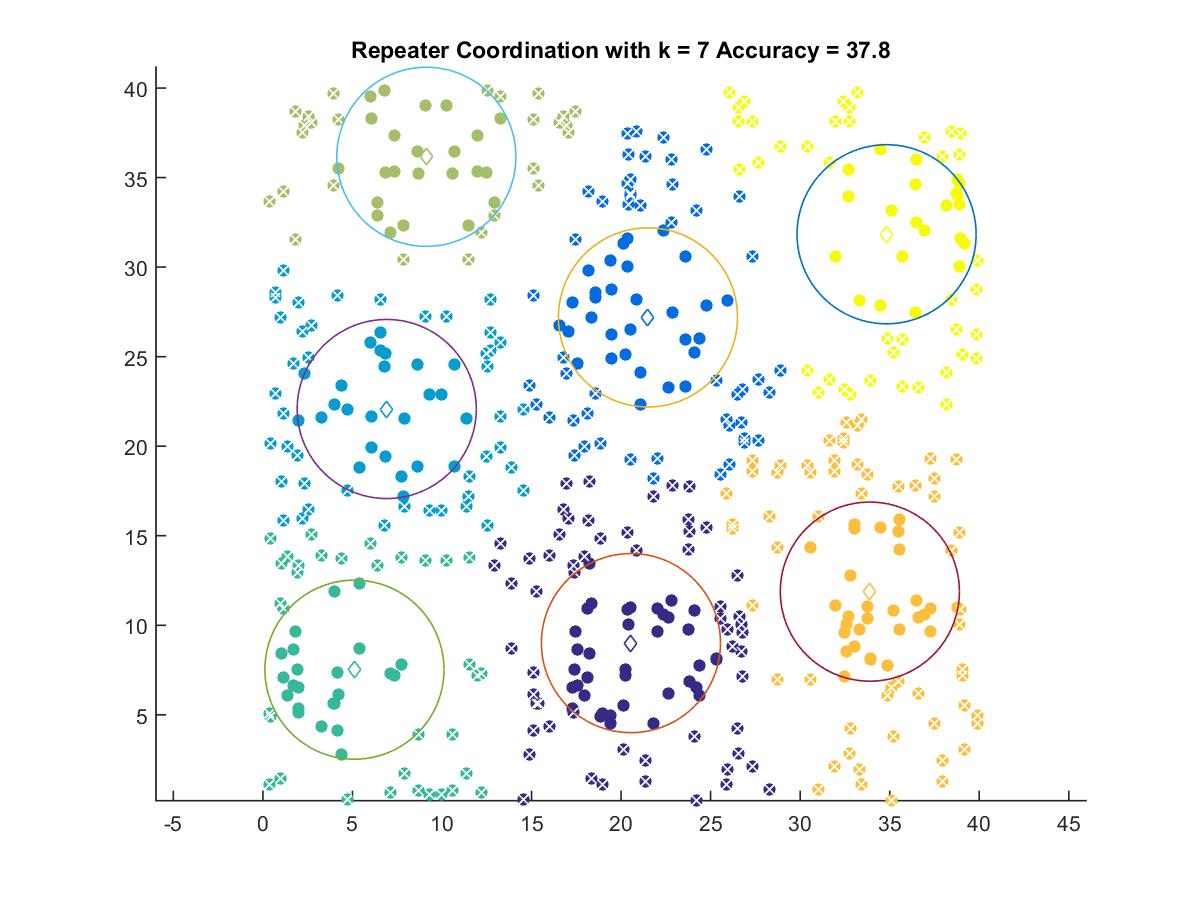

The table this chart was drawn from, first rows:
20.551, 9.004
21.5, 27.19
6.915, 22.08
5.112, 7.52
9.126, 36.16
33.89, 11.88
34.83, 31.83
